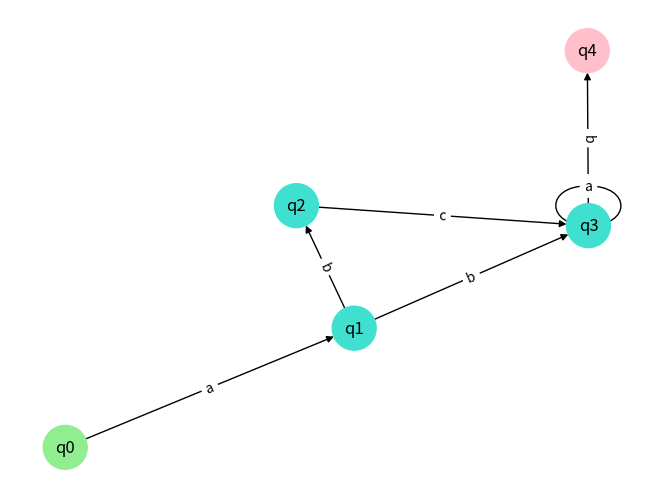

Source code (Python):
def fa_to_regular_grammar(Q, sigma, delta, q0, F):
    # Initialize the productions dictionary
    productions = {}

    # Add productions for each state
    for state in Q:
        for symbol in sigma:
            productions[(state, symbol)] = []

    # Add transitions to the productions
    for (state, symbol), next_states in delta.items():
        for next_state in next_states:
            productions[(state, symbol)].append(next_state)

    # Add epsilon transitions
    for state in Q:
        productions[(state, '')] = []

    # Generate the grammar productions
    grammar_productions = []

    for state, transitions in productions.items():
        if transitions:
            for next_state in transitions:
                grammar_productions.append(f"{state[0]} -> {state[1]}{next_state}")

    # Add final state productions
    for state in F:
        grammar_productions.append(f"{state} -> ε")

    return grammar_productions


def is_deterministic(delta):
    # Iterate over each transition
    for (state, symbol), next_states in delta.items():
        # Check if there are multiple next states for the same input symbol
        if len(next_states) > 1:
            return False

    # If no transition has multiple next states for the same input symbol, the FA is deterministic
    return True


def epsilon_closure(state, delta):
    closure = set()
    stack = [state]

    while stack:
        current_state = stack.pop()
        closure.add(current_state)

        # Check epsilon transitions
        if (current_state, '') in delta:
            for next_state in delta[(current_state, '')]:
                if next_state not in closure:
                    stack.append(next_state)

    return closure


def nfa_to_dfa(Q, sigma, delta, q0, F):
    dfa_states = set()
    dfa_sigma = sigma
    dfa_delta = {}
    dfa_initial = epsilon_closure(q0, delta)
    dfa_final = set()
    stack = [dfa_initial]

    while stack:
        current_state_set = stack.pop()
        dfa_states.add(tuple(sorted(current_state_set)))

        # Check if the current state set contains a final state of the NFA
        if any(state in F for state in current_state_set):
            dfa_final.add(tuple(sorted(current_state_set)))

        for symbol in dfa_sigma:
            next_state_set = set()

            for state in current_state_set:
                if (state, symbol) in delta:
                    next_state_set.update(delta[(state, symbol)])

            next_state_set_closure = set()
            for state in next_state_set:
                next_state_set_closure |= epsilon_closure(state, delta)

            if next_state_set_closure:
                dfa_delta[(tuple(sorted(current_state_set)), symbol)] = tuple(sorted(next_state_set_closure))

                if tuple(sorted(next_state_set_closure)) not in dfa_states:
                    stack.append(next_state_set_closure)

    return dfa_states, dfa_sigma, dfa_delta, tuple(sorted(dfa_initial)), dfa_final

import matplotlib.pyplot as plt
import networkx as nx

def draw_fa(Q, delta, q0, F):
    # Create a directed graph
    G = nx.DiGraph()

    # Add states as nodes
    for state in Q:
        if state in F:
            G.add_node(state, color='pink', style='filled', shape='doublecircle')
        else:
            G.add_node(state, color='turquoise', style='filled', shape='circle')

    # Add transitions as edges
    for (state, symbol), next_states in delta.items():
        for next_state in next_states:
            G.add_edge(state, next_state, label=symbol)

    # Highlight initial state
    G.nodes[q0]['color'] = 'lightgreen'

    # Define node and edge attributes
    node_colors = [G.nodes[node]['color'] for node in G.nodes()]
    edge_labels = {(u, v): d['label'] for u, v, d in G.edges(data=True)}

    # Draw the graph
    pos = nx.spring_layout(G)
    nx.draw(G, pos, with_labels=True, node_color=node_colors, node_size=1000, arrows=True)
    nx.draw_networkx_edge_labels(G, pos, edge_labels=edge_labels)
    plt.show()


# Example FA definition
Q = {'q0', 'q1', 'q2', 'q3', 'q4'}
sigma = {'a', 'b', 'c', 'd', 'e', 'f'}
delta = {
    ('q0', 'a'): ['q1'],
    ('q1', 'b'): ['q2', 'q3'],
    ('q2', 'c'): ['q3'],
    ('q3', 'a'): ['q3'],
    ('q3', 'b'): ['q4']
}
q0 = 'q0'
F = {'q4'}

# Convert FA to regular grammar
regular_grammar = fa_to_regular_grammar(Q, sigma, delta, q0, F)
for production in regular_grammar:
    print(production)

# Check if the FA is deterministic
if is_deterministic(delta):
    print("The finite automaton is deterministic.")
else:
    print("The finite automaton is non-deterministic.")

# Example NFA definition
Q_nfa = {'q0', 'q1', 'q2'}
sigma_nfa = {'a', 'b'}
delta_nfa = {
    ('q0', 'a'): ['q0', 'q1'],
    ('q0', ''): ['q1'],
    ('q1', 'b'): ['q2'],
    ('q2', 'a'): ['q2']
}
q0_nfa = 'q0'
F_nfa = {'q2'}

# Convert NFA to DFA
Q_dfa, sigma_dfa, delta_dfa, q0_dfa, F_dfa = nfa_to_dfa(Q_nfa, sigma_nfa, delta_nfa, q0_nfa, F_nfa)

# Print DFA definition
print("DFA States:", Q_dfa)
print("DFA Alphabet:", sigma_dfa)
print("DFA Transition Function:", delta_dfa)
print("DFA Initial State:", q0_dfa)
print("DFA Final States:", F_dfa)

# Draw FA
draw_fa(Q, delta, q0, F)
